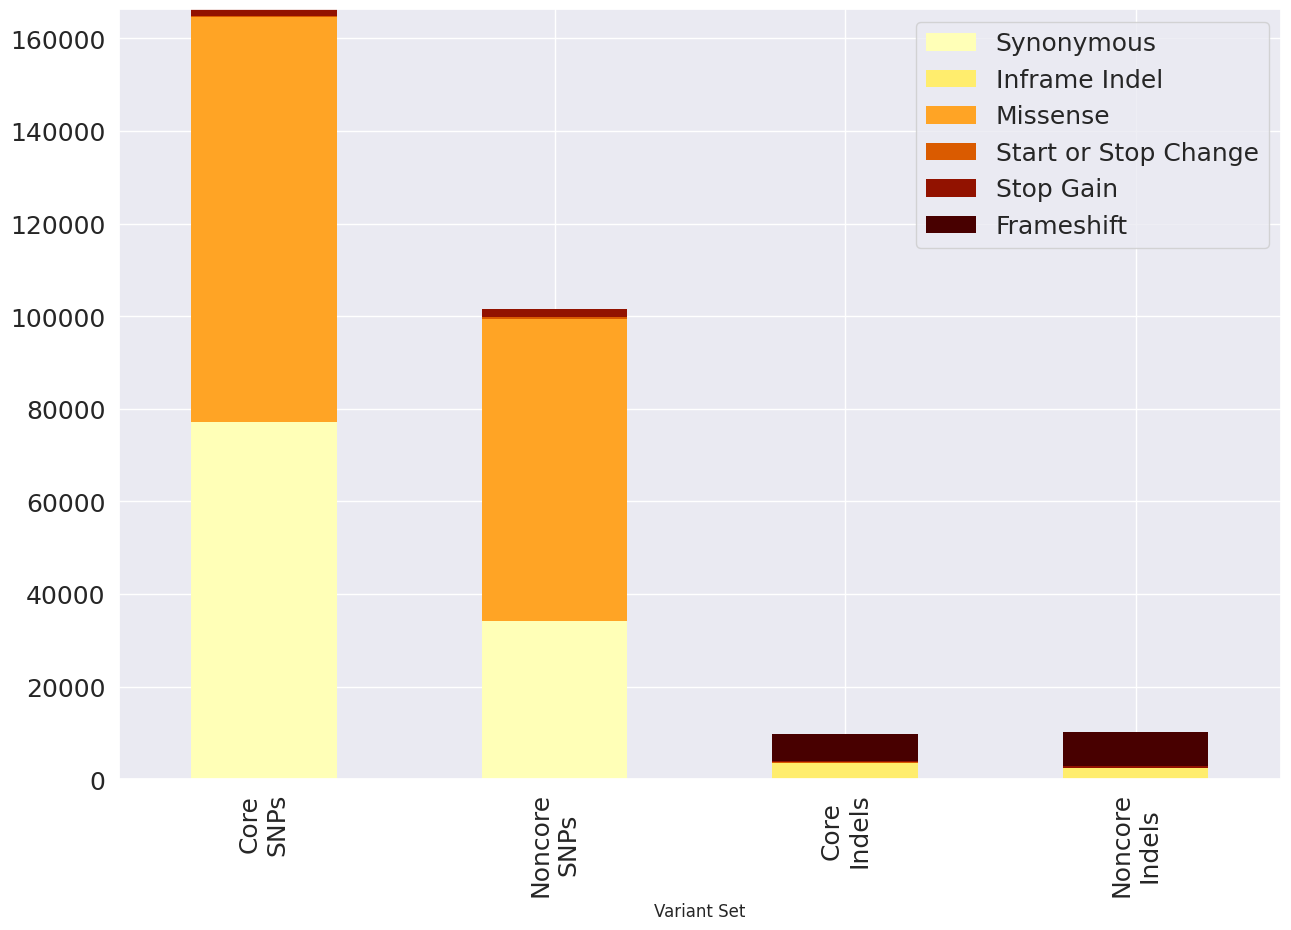

Source code (Python):
#!/usr/bin/env python3

#   Plots core and noncore snps and indels from vep results
# [redacted]


import pandas as pd

df = pd.DataFrame({'Variant Set': ['Core\nSNPs', 'Noncore\nSNPs', 'Core\nIndels', 'Noncore\nIndels'], 'Synonymous': [77150, 34112, 0, 0], 'Inframe Indel': [0, 0, 3543, 2407], 'Missense': [87414, 65308, 0, 0], 'Start or Stop Change': [326, 385, 67, 59], 'Stop Gain': [1426, 1669, 287, 298], 'Frameshift': [0, 0, 5945, 7329]})

import matplotlib.pyplot as plt
import seaborn as sns

sns.set(style='white')
sns.set(rc = {'figure.figsize':(15,10)})
sns.set_palette("afmhot_r")

df.set_index('Variant Set').plot(kind='bar', stacked=True, fontsize=18, edgecolor='none')
plt.legend(fontsize=18)
plt.savefig('cowpea_vep.png')
